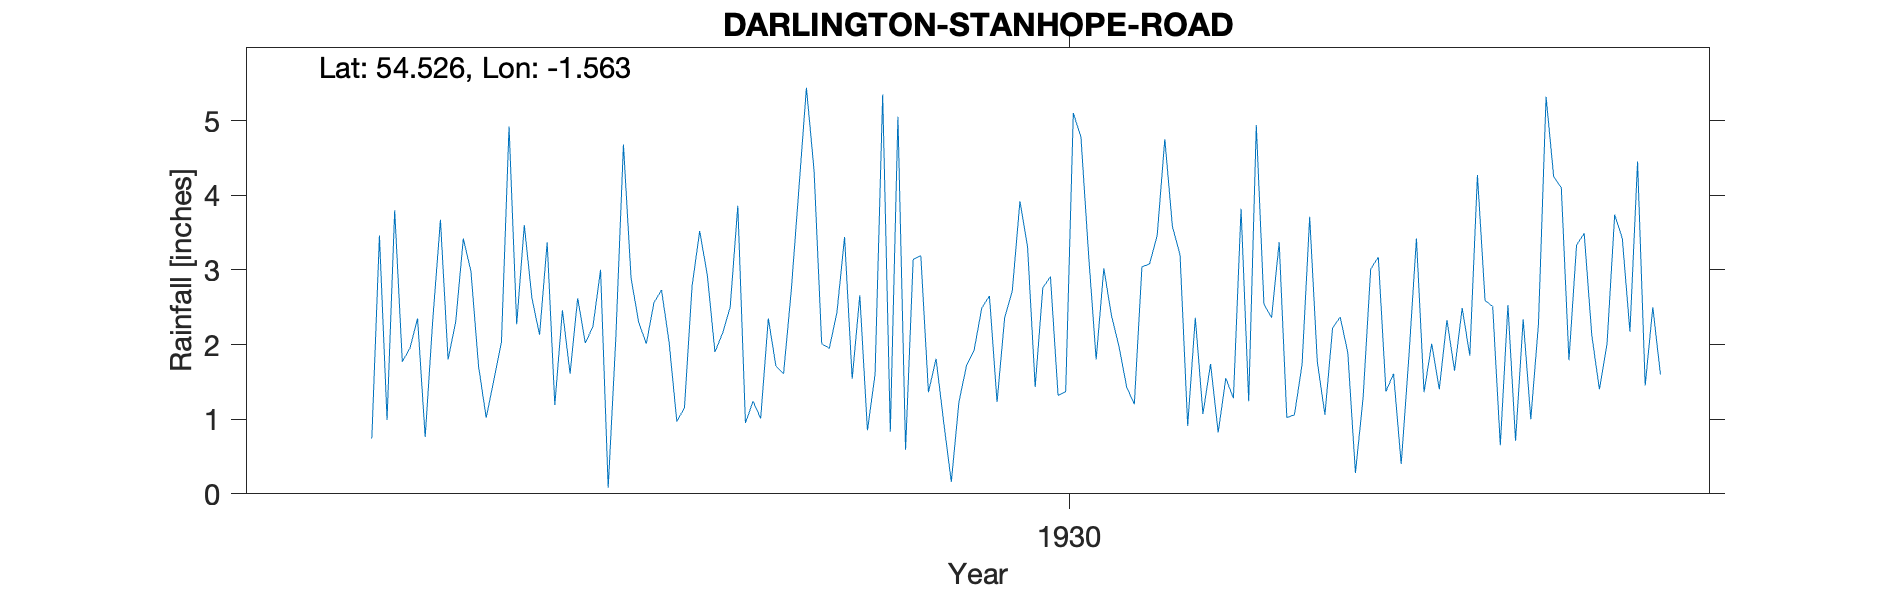

Data behind this chart, as committed beside it:
DARLINGTON, STANHOPE ROAD, , , , , , , , , , , , , , , , , , , , , 
Grid ref, NZ283146, Long, -1.563, Lat, 54.53, Elevation, 180, ft, , , , , , , , , , , , , 
Station no, 3503, , , , , , , , , , , , , , , , , , , , 
, 1920, 1921, 1922, 1923, 1924, 1925, 1926, 1927, 1928, 1929, 1930, 1931, 1932, 1933, 1934, 1935, 1936, 1937, 1938, 1939, 1940
January, , , , 0.99, 1.71, 1.61, 2.73, 1.24, 3.44, 1.81, 3.31, 1.97, 1.74, 1.73, 1.61, 2.59, 3.33, , , , 
February, , , , 3.8, 1.02, 2.62, 2.02, 1.01, 1.54, 0.96, 1.43, 1.43, 0.82, 3.71, 0.4, 2.51, 3.49, , , , 
March, , , , 1.77, 1.52, 2.02, 0.97, 2.35, 2.66, 0.16, 2.76, 1.2, 1.55, 1.77, 1.82, 0.65, 2.12, , , , 
April, , , , 1.95, 2.03, 2.24, 1.15, 1.71, 0.85, 1.23, 2.91, 3.04, 1.28, 1.06, 3.42, 2.53, 1.4, , , , 
May, , , , 2.35, 4.92, 3, 2.78, 1.61, 1.6, 1.72, 1.32, 3.08, 3.82, 2.22, 1.36, 0.71, 2.01, , , , 
June, , , , 0.76, 2.27, 0.08, 3.52, 2.71, 5.35, 1.93, 1.37, 3.46, 1.24, 2.37, 2.01, 2.34, 3.74, , , , 
July, , , , 2.34, 3.6, 2.08, 2.93, 4.07, 0.83, 2.49, 5.1, 4.75, 4.94, 1.89, 1.4, 1, 3.42, , , , 
August, , , , 3.67, 2.62, 4.68, 1.9, 5.44, 5.05, 2.65, 4.78, 3.58, 2.54, 0.28, 2.33, 2.27, 2.17, , , , 
September, , , , 1.8, 2.13, 2.89, 2.15, 4.33, 0.59, 1.23, 3.21, 3.2, 2.36, 1.28, 1.65, 5.32, 4.45, , , , 
October, , , , 2.3, 3.37, 2.3, 2.5, 2.01, 3.14, 2.36, 1.8, 0.91, 3.37, 3.01, 2.49, 4.25, 1.45, , , , 
November, , , 0.74, 3.42, 1.19, 2.01, 3.86, 1.95, 3.19, 2.72, 3.02, 2.36, 1.02, 3.17, 1.85, 4.1, 2.5, , , , 
December, , , 3.46, 2.98, 2.46, 2.56, 0.95, 2.43, 1.36, 3.92, 2.39, 1.07, 1.06, 1.37, 4.27, 1.79, 1.6, , , , 
Total, , , , 28.13, 28.84, 28.09, 27.46, 30.86, 29.6, 23.18, 33.4, 30.05, 25.74, 23.86, 24.61, 30.06, 31.68, , , , 
